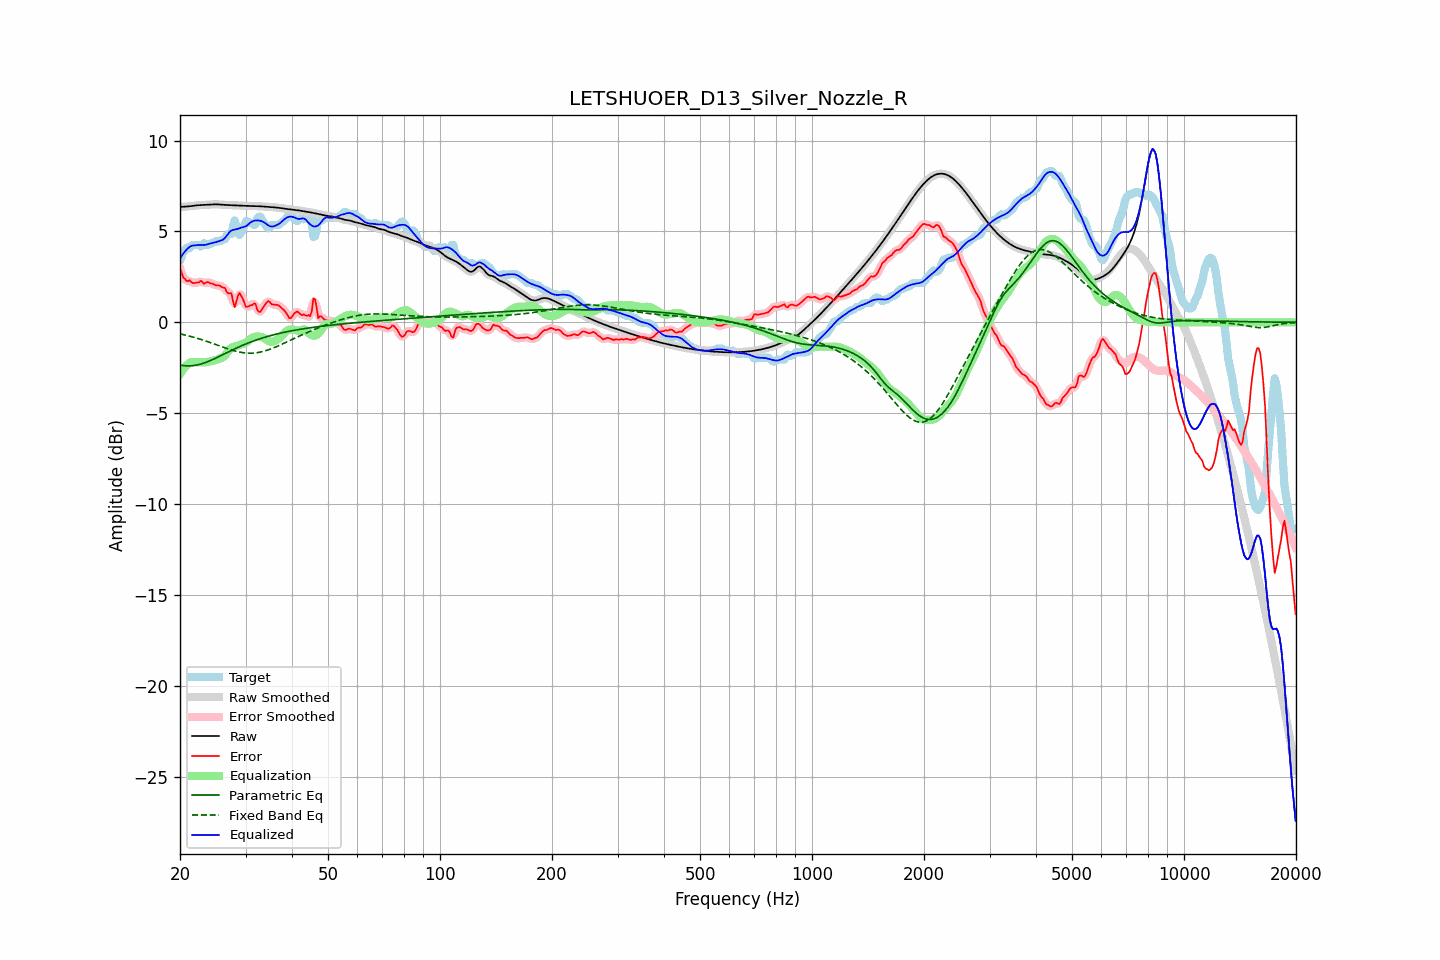

The table this chart was drawn from, first rows:
frequency, raw, error, smoothed, error_smoothed, equalization, parametric_eq, fixed_band_eq, equalized_raw, equalized_smoothed, target
20.00, 6.34, 2.96, 6.35, 2.97, -2.84, -2.35, -0.63, 3.50, 3.50, 3.39
20.20, 6.35, 2.75, 6.35, 2.71, -2.70, -2.37, -0.65, 3.65, 3.65, 3.60
20.40, 6.36, 2.47, 6.36, 2.51, -2.58, -2.38, -0.67, 3.78, 3.78, 3.89
20.61, 6.36, 2.40, 6.36, 2.37, -2.47, -2.39, -0.69, 3.89, 3.89, 3.96
20.81, 6.37, 2.27, 6.37, 2.30, -2.38, -2.40, -0.72, 3.99, 3.99, 4.10
21.02, 6.37, 2.26, 6.38, 2.28, -2.30, -2.40, -0.74, 4.08, 4.08, 4.11
21.23, 6.38, 2.31, 6.38, 2.25, -2.23, -2.40, -0.76, 4.15, 4.15, 4.07
21.44, 6.40, 2.22, 6.40, 2.23, -2.19, -2.39, -0.78, 4.21, 4.21, 4.18
21.66, 6.41, 2.15, 6.41, 2.19, -2.19, -2.38, -0.81, 4.22, 4.22, 4.25
21.87, 6.42, 2.17, 6.42, 2.16, -2.19, -2.37, -0.83, 4.23, 4.23, 4.25
22.09, 6.43, 2.18, 6.43, 2.16, -2.19, -2.36, -0.86, 4.24, 4.24, 4.25
22.31, 6.44, 2.18, 6.44, 2.20, -2.19, -2.34, -0.89, 4.25, 4.25, 4.25
22.54, 6.44, 2.20, 6.44, 2.23, -2.19, -2.32, -0.91, 4.26, 4.26, 4.24
22.76, 6.45, 2.28, 6.45, 2.22, -2.19, -2.29, -0.94, 4.26, 4.26, 4.17
22.99, 6.45, 2.20, 6.45, 2.20, -2.20, -2.27, -0.97, 4.25, 4.25, 4.25
23.22, 6.46, 2.11, 6.46, 2.18, -2.20, -2.24, -1.00, 4.26, 4.26, 4.35
23.45, 6.46, 2.19, 6.46, 2.17, -2.20, -2.21, -1.03, 4.27, 4.27, 4.27
23.69, 6.47, 2.21, 6.47, 2.18, -2.18, -2.17, -1.06, 4.29, 4.29, 4.25
23.92, 6.48, 2.19, 6.48, 2.19, -2.16, -2.14, -1.09, 4.31, 4.31, 4.29
24.16, 6.48, 2.14, 6.48, 2.16, -2.14, -2.10, -1.12, 4.34, 4.34, 4.34
24.40, 6.49, 2.13, 6.49, 2.12, -2.12, -2.06, -1.15, 4.36, 4.36, 4.35
24.65, 6.49, 2.10, 6.49, 2.09, -2.11, -2.02, -1.18, 4.38, 4.38, 4.39
24.89, 6.49, 2.04, 6.49, 2.06, -2.09, -1.98, -1.21, 4.40, 4.40, 4.45
25.14, 6.49, 2.04, 6.49, 2.04, -2.06, -1.94, -1.25, 4.43, 4.43, 4.45
25.39, 6.49, 2.03, 6.48, 2.02, -2.02, -1.89, -1.28, 4.46, 4.46, 4.45
25.65, 6.48, 2.01, 6.48, 2.00, -1.99, -1.85, -1.31, 4.49, 4.49, 4.47
25.91, 6.47, 1.94, 6.47, 1.97, -1.95, -1.81, -1.34, 4.52, 4.52, 4.53
26.16, 6.46, 1.91, 6.46, 1.91, -1.90, -1.76, -1.37, 4.56, 4.56, 4.55
26.43, 6.46, 1.88, 6.46, 1.82, -1.82, -1.72, -1.40, 4.64, 4.64, 4.57
26.69, 6.45, 1.68, 6.45, 1.72, -1.70, -1.67, -1.44, 4.76, 4.76, 4.77
26.96, 6.45, 1.60, 6.45, 1.68, -1.57, -1.63, -1.47, 4.88, 4.88, 4.85
27.23, 6.45, 1.60, 6.45, 1.59, -1.47, -1.59, -1.49, 4.98, 4.98, 4.85
27.50, 6.45, 1.59, 6.45, 1.40, -1.40, -1.54, -1.52, 5.05, 5.05, 4.85
27.77, 6.44, 1.15, 6.44, 1.18, -1.36, -1.50, -1.55, 5.08, 5.08, 5.29
28.05, 6.44, 0.84, 6.44, 1.05, -1.34, -1.46, -1.57, 5.10, 5.10, 5.60
28.33, 6.43, 1.11, 6.43, 1.13, -1.32, -1.42, -1.60, 5.12, 5.12, 5.32
28.62, 6.43, 1.44, 6.43, 1.36, -1.29, -1.38, -1.62, 5.14, 5.14, 4.98
28.90, 6.42, 1.62, 6.42, 1.54, -1.25, -1.34, -1.64, 5.18, 5.18, 4.81
29.19, 6.42, 1.47, 6.42, 1.50, -1.21, -1.30, -1.65, 5.21, 5.21, 4.95
29.48, 6.41, 1.32, 6.41, 1.30, -1.18, -1.26, -1.67, 5.23, 5.23, 5.10
29.78, 6.41, 1.08, 6.41, 1.07, -1.16, -1.22, -1.68, 5.25, 5.25, 5.33
30.08, 6.41, 0.85, 6.41, 0.92, -1.12, -1.19, -1.69, 5.29, 5.29, 5.55
30.38, 6.41, 0.85, 6.41, 0.86, -1.05, -1.15, -1.69, 5.35, 5.35, 5.55
30.68, 6.40, 0.89, 6.40, 0.87, -0.98, -1.12, -1.70, 5.43, 5.43, 5.51
30.99, 6.40, 0.95, 6.40, 0.93, -0.90, -1.08, -1.70, 5.50, 5.50, 5.45
31.30, 6.40, 0.94, 6.40, 1.01, -0.85, -1.05, -1.69, 5.55, 5.55, 5.45
31.61, 6.39, 1.05, 6.39, 1.00, -0.81, -1.02, -1.69, 5.58, 5.58, 5.35
31.93, 6.39, 1.01, 6.39, 0.91, -0.79, -0.99, -1.68, 5.60, 5.60, 5.38
32.24, 6.39, 0.69, 6.39, 0.76, -0.78, -0.96, -1.67, 5.61, 5.61, 5.70
32.57, 6.39, 0.58, 6.39, 0.62, -0.78, -0.93, -1.65, 5.60, 5.60, 5.81
32.89, 6.38, 0.57, 6.38, 0.60, -0.80, -0.90, -1.64, 5.58, 5.58, 5.81
33.22, 6.38, 0.73, 6.38, 0.70, -0.82, -0.87, -1.62, 5.56, 5.55, 5.65
33.55, 6.37, 0.86, 6.37, 0.85, -0.86, -0.84, -1.59, 5.51, 5.51, 5.51
33.89, 6.36, 0.98, 6.36, 1.00, -0.90, -0.81, -1.57, 5.46, 5.46, 5.38
34.23, 6.36, 1.11, 6.36, 1.10, -0.96, -0.79, -1.54, 5.39, 5.39, 5.25
34.57, 6.35, 1.17, 6.35, 1.13, -1.02, -0.76, -1.51, 5.33, 5.33, 5.18
34.92, 6.35, 1.11, 6.35, 1.10, -1.06, -0.74, -1.48, 5.29, 5.29, 5.24
35.27, 6.34, 0.99, 6.34, 1.04, -1.07, -0.71, -1.45, 5.27, 5.27, 5.35
35.62, 6.33, 0.98, 6.33, 0.98, -1.06, -0.69, -1.41, 5.28, 5.28, 5.35
35.97, 6.32, 0.97, 6.32, 0.96, -1.02, -0.67, -1.38, 5.30, 5.30, 5.35
... 635 more rows
